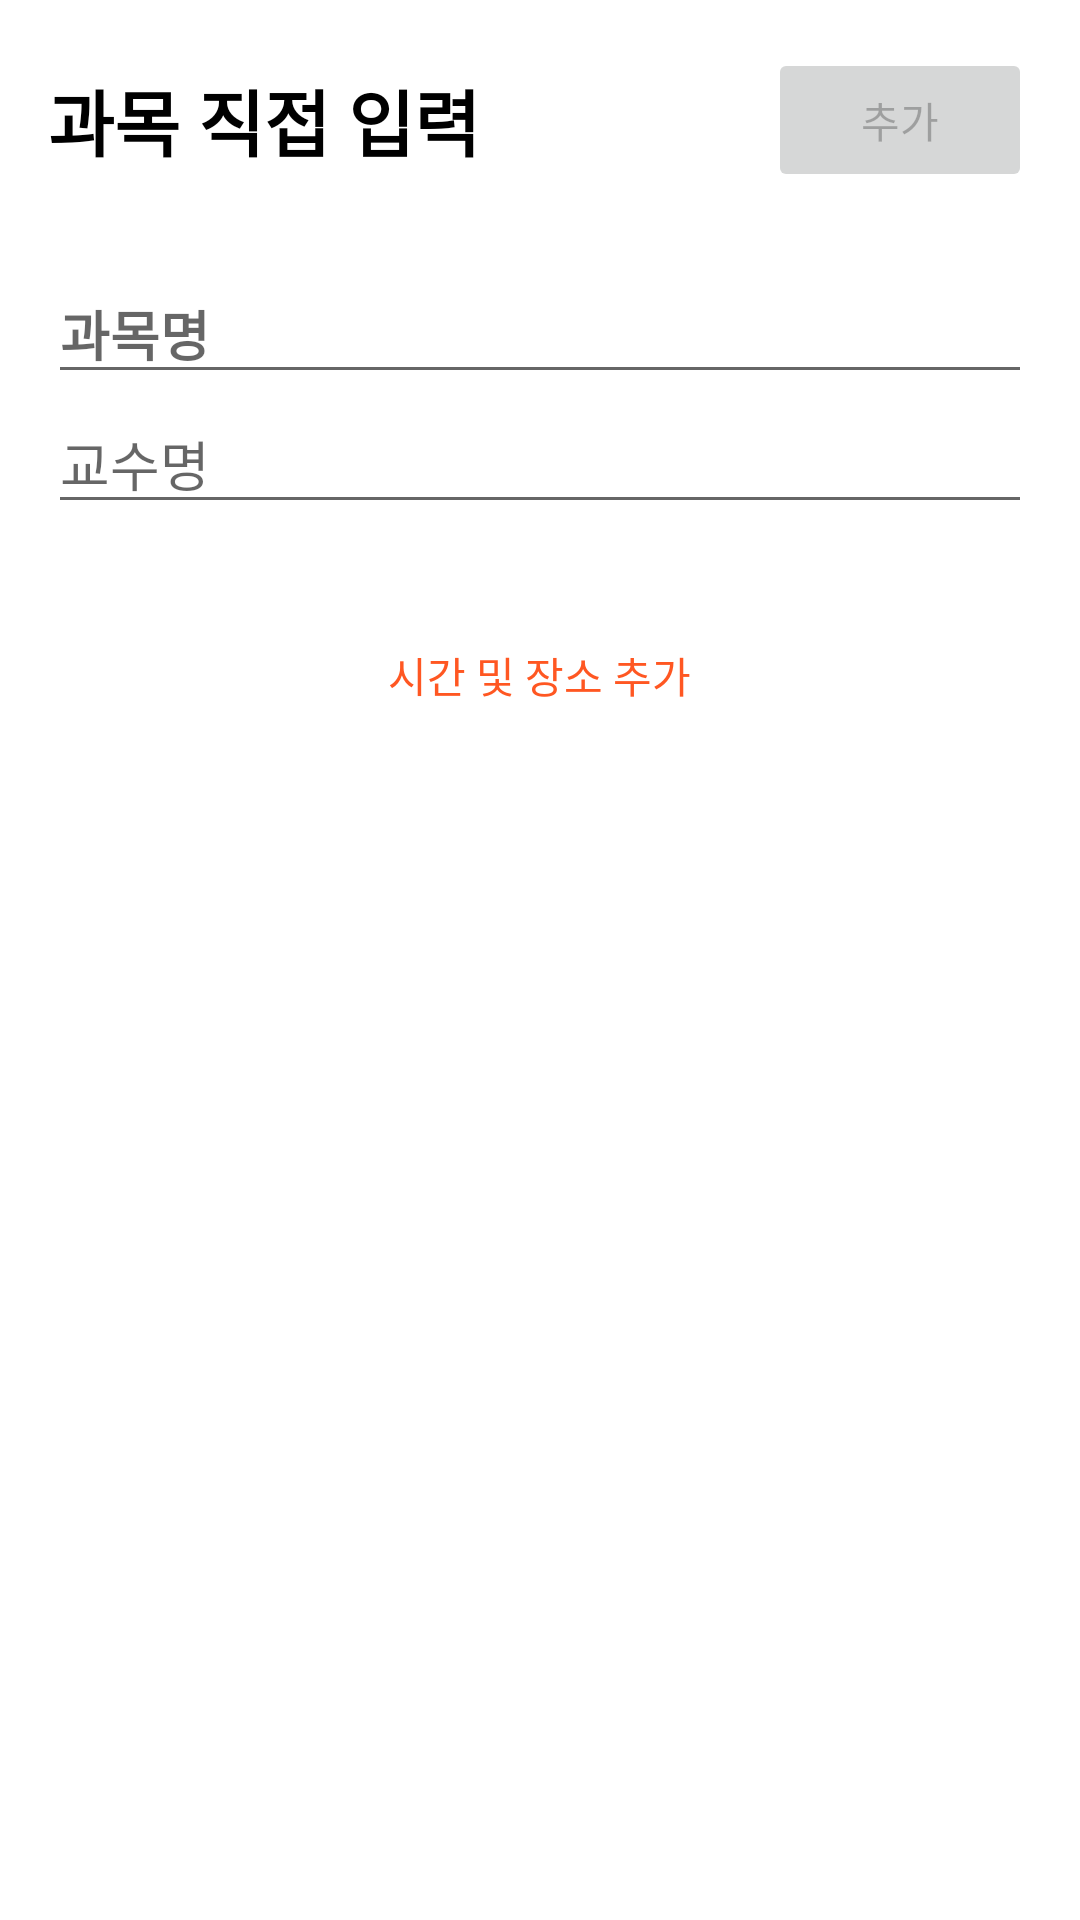

Produce the Android XML layout that renders to this screen, including the resource entries it uses.
<!-- AndroidManifest.xml: application theme Theme.Classmate -->
<!-- res/layout/activity_add_custom_lecture.xml -->
<?xml version="1.0" encoding="utf-8"?>
<androidx.core.widget.NestedScrollView xmlns:android="http://schemas.android.com/apk/res/android"
    xmlns:app="http://schemas.android.com/apk/res-auto"
    xmlns:tools="http://schemas.android.com/tools"
    android:id="@+id/rootLayout"
    android:layout_width="match_parent"
    android:layout_height="match_parent"
    tools:context=".AddCustomLectureActivity">

    <LinearLayout
        android:layout_width="match_parent"
        android:layout_height="wrap_content"
        android:orientation="vertical"
        android:padding="16dp">

        <RelativeLayout
            android:layout_width="match_parent"
            android:layout_height="wrap_content">

            <TextView
                android:id="@+id/titleTextView"
                android:layout_width="wrap_content"
                android:layout_height="wrap_content"
                android:layout_alignParentStart="true"
                android:layout_centerVertical="true"
                android:text="과목 직접 입력"
                android:textColor="@color/black"
                android:textSize="24sp"
                android:textStyle="bold" />

            <Button
                android:id="@+id/updateButton"
                android:layout_width="wrap_content"
                android:layout_height="wrap_content"
                android:layout_alignParentEnd="true"
                android:enabled="false"
                android:text="@string/add"
                tools:ignore="RelativeOverlap" />

        </RelativeLayout>


        <EditText
            android:id="@+id/lectureNameEditText"
            android:layout_width="match_parent"
            android:layout_height="wrap_content"
            android:layout_marginTop="24dp"
            android:hint="@string/class_title_bold"
            android:inputType="text" />

        <EditText
            android:id="@+id/professorNameEditText"
            android:layout_width="match_parent"
            android:layout_height="wrap_content"
            android:hint="@string/professorName"
            android:inputType="text" />

        <androidx.recyclerview.widget.RecyclerView
            android:id="@+id/timeAndPlaceRecyclerView"
            android:layout_width="match_parent"
            android:layout_height="wrap_content"
            android:layout_marginTop="16dp"
            android:nestedScrollingEnabled="false"
            android:overScrollMode="never"
            tools:listitem="@layout/item_time_and_place" />

        <TextView
            android:id="@+id/addCustomLectureTextView"
            android:layout_width="wrap_content"
            android:layout_height="wrap_content"
            android:layout_gravity="center_horizontal"
            android:layout_marginTop="24dp"
            android:layout_marginBottom="32dp"
            android:text="시간 및 장소 추가"
            android:textColor="@color/colorPrimary" />
    </LinearLayout>
</androidx.core.widget.NestedScrollView>
<!-- res/layout/item_time_and_place.xml (included above) -->
<?xml version="1.0" encoding="utf-8"?>
<androidx.constraintlayout.widget.ConstraintLayout xmlns:android="http://schemas.android.com/apk/res/android"
    xmlns:app="http://schemas.android.com/apk/res-auto"
    android:layout_width="match_parent"
    android:layout_height="wrap_content"
    xmlns:tools="http://schemas.android.com/tools"
    android:divider="@drawable/ic_clear">

    <LinearLayout
        android:id="@+id/timeLayout"
        android:layout_width="0dp"
        android:layout_height="wrap_content"
        android:layout_marginTop="24dp"
        android:orientation="horizontal"
        app:layout_constraintStart_toStartOf="parent"
        app:layout_constraintTop_toTopOf="parent">

        <TextView
            android:id="@+id/dayOfWeek"
            android:layout_width="wrap_content"
            android:layout_height="wrap_content"
            android:layout_marginStart="8dp"
            tools:text="월"
            android:textColor="@color/black"
            android:textSize="20sp" />

        <ImageView
            android:layout_width="16dp"
            android:layout_height="16dp"
            android:layout_gravity="bottom"
            android:layout_marginBottom="4dp"
            android:src="@drawable/ic_edit" />

        <TextView
            android:id="@+id/startTime"
            android:layout_width="wrap_content"
            android:layout_height="wrap_content"
            android:layout_marginStart="16dp"
            android:text="09:30"
            android:textColor="@color/black"
            android:textSize="20sp" />

        <ImageView
            android:layout_width="16dp"
            android:layout_height="16dp"
            android:layout_gravity="bottom"
            android:layout_marginBottom="4dp"
            android:src="@drawable/ic_edit" />

        <TextView
            android:layout_width="wrap_content"
            android:layout_height="wrap_content"
            android:layout_marginStart="16dp"
            android:text=" - "
            android:textColor="@color/black"
            android:textSize="18sp" />

        <TextView
            android:id="@+id/endTime"
            android:layout_width="wrap_content"
            android:layout_height="wrap_content"
            android:layout_marginStart="16dp"
            android:text="12:30"
            android:textColor="@color/black"

            android:textSize="20sp" />

        <ImageView
            android:layout_width="16dp"
            android:layout_height="16dp"
            android:layout_gravity="bottom"
            android:layout_marginBottom="4dp"
            android:src="@drawable/ic_edit" />

    </LinearLayout>

    <EditText
        android:id="@+id/placeEditText"
        android:layout_width="match_parent"
        android:layout_height="wrap_content"
        android:layout_marginTop="16dp"
        android:hint="@string/place"
        android:inputType="text"
        app:layout_constraintBottom_toBottomOf="parent"
        app:layout_constraintEnd_toEndOf="parent"
        app:layout_constraintStart_toStartOf="parent"
        app:layout_constraintTop_toBottomOf="@+id/timeLayout" />

    <ImageButton
        android:id="@+id/closeButton"
        android:layout_width="wrap_content"
        android:layout_height="wrap_content"
        android:background="#FFFFFFFF"
        android:contentDescription="@string/close_button"
        android:src="@drawable/ic_clear"
        app:layout_constraintBottom_toBottomOf="@+id/timeLayout"
        app:layout_constraintEnd_toEndOf="parent"
        app:layout_constraintTop_toTopOf="@+id/timeLayout" />

</androidx.constraintlayout.widget.ConstraintLayout>
<!-- resources referenced by this layout -->
<resources>
  <color name="black">#FF000000</color>
  <color name="colorPrimary">#FF5722</color>
  <!-- drawable ic_edit (drawable) -->
  <vector android:height="24dp" android:tint="#7E7E7E"
      android:viewportHeight="24" android:viewportWidth="24"
      android:width="24dp" xmlns:android="http://schemas.android.com/apk/res/android">
      <path android:fillColor="@android:color/white" android:pathData="M3,17.25V21h3.75L17.81,9.94l-3.75,-3.75L3,17.25zM20.71,7.04c0.39,-0.39 0.39,-1.02 0,-1.41l-2.34,-2.34c-0.39,-0.39 -1.02,-0.39 -1.41,0l-1.83,1.83 3.75,3.75 1.83,-1.83z"/>
  </vector>
  <string name="add">추가</string>
  <string name="class_title_bold"><b>과목명</b></string>
  <string name="close_button">closeButton</string>
  <string name="place">장소</string>
  <string name="professorName">교수명</string>
  <style name="Theme.Classmate" parent="Theme.MaterialComponents.DayNight.NoActionBar">
          
          <item name="colorPrimary">#FF5722</item>
          <item name="colorPrimaryVariant">#F44336</item>
          <item name="colorOnPrimary">@color/white</item>
          
          <item name="colorSecondary">@color/teal_200</item>
          <item name="colorSecondaryVariant">@color/teal_700</item>
          <item name="colorOnSecondary">@color/black</item>
          
          <item name="android:statusBarColor" tools:targetApi="l">@color/white</item>
          <item name="android:windowLightStatusBar">true</item>
  
          
          <item name="android:timePickerStyle">@style/SpinnerTimePicker</item>
      </style>
  <color name="white">#FFFFFFFF</color>
  <color name="teal_200">#FF03DAC5</color>
  <color name="teal_700">#FF018786</color>
  <style name="SpinnerTimePicker" parent="Widget.MaterialComponents.TimePicker">
          <item name="android:timePickerMode">spinner</item>
      </style>
</resources>
